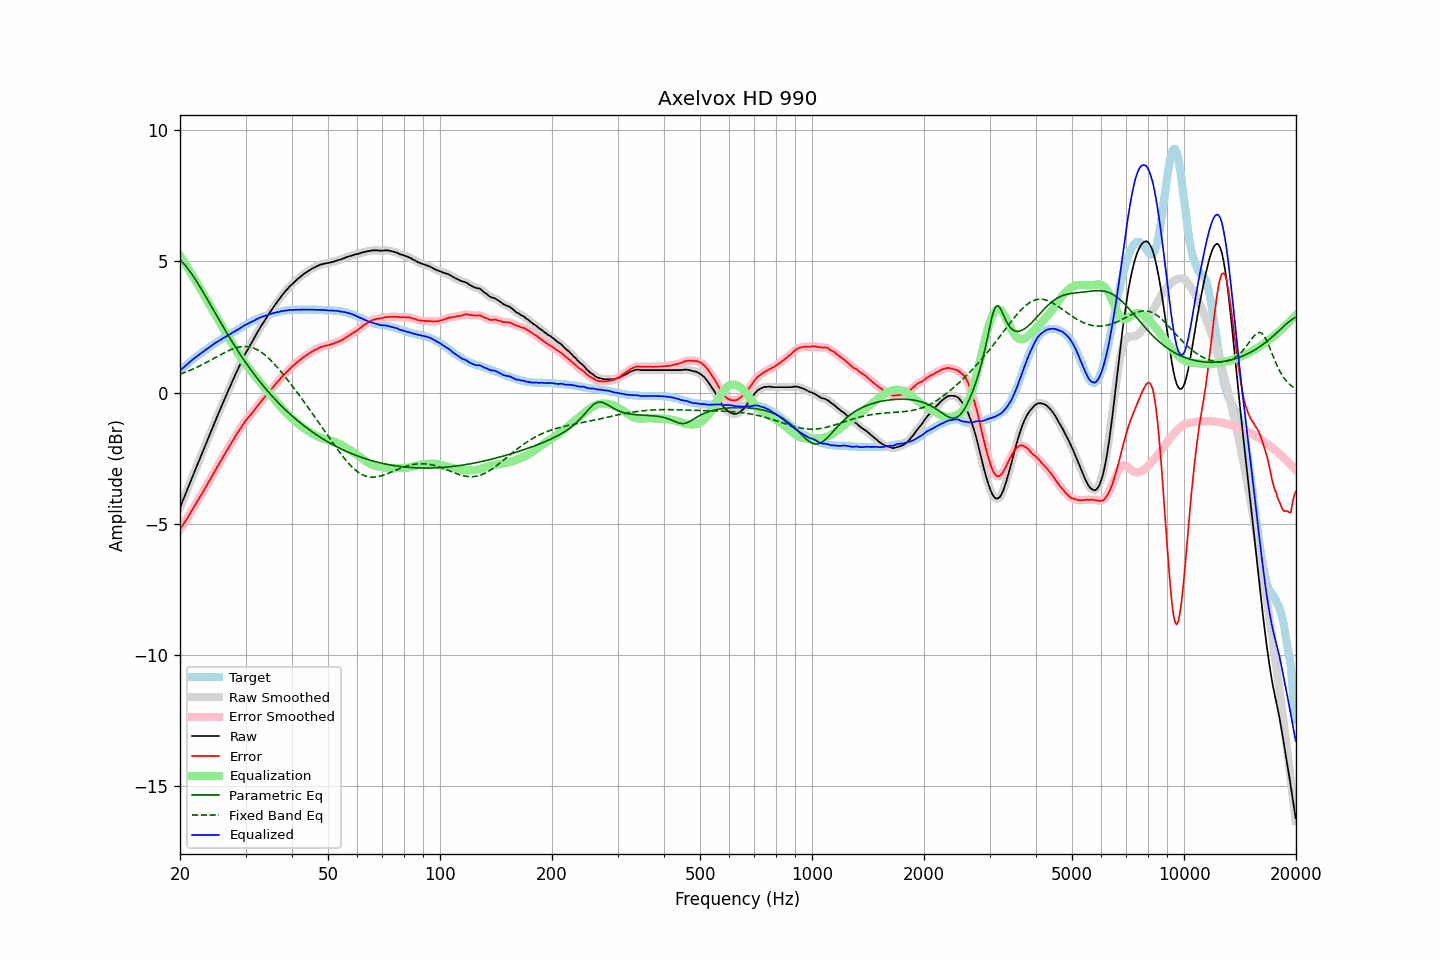

The file beside this chart, header and first rows:
frequency, raw, error, smoothed, error_smoothed, equalization, parametric_eq, fixed_band_eq, equalized_raw, equalized_smoothed, target
20.00, -4.39, -5.21, -4.38, -5.21, 5.22, 5.06, 0.70, 0.83, 0.83, 0.83
20.20, -4.24, -5.12, -4.24, -5.12, 5.12, 5.00, 0.72, 0.89, 0.89, 0.89
20.40, -4.08, -5.02, -4.09, -5.03, 5.03, 4.93, 0.74, 0.94, 0.94, 0.94
20.61, -3.94, -4.94, -3.94, -4.93, 4.93, 4.86, 0.77, 0.99, 0.99, 1.00
20.81, -3.78, -4.83, -3.79, -4.84, 4.83, 4.79, 0.79, 1.05, 1.05, 1.05
21.02, -3.64, -4.74, -3.63, -4.74, 4.73, 4.71, 0.81, 1.10, 1.10, 1.11
21.23, -3.48, -4.63, -3.48, -4.64, 4.64, 4.63, 0.84, 1.16, 1.16, 1.16
21.44, -3.32, -4.53, -3.33, -4.53, 4.54, 4.54, 0.87, 1.21, 1.21, 1.21
21.66, -3.18, -4.43, -3.17, -4.43, 4.43, 4.45, 0.89, 1.26, 1.26, 1.26
21.87, -3.02, -4.33, -3.02, -4.33, 4.33, 4.36, 0.92, 1.31, 1.31, 1.31
22.09, -2.87, -4.23, -2.87, -4.23, 4.23, 4.27, 0.95, 1.36, 1.36, 1.36
22.31, -2.72, -4.13, -2.72, -4.13, 4.13, 4.17, 0.98, 1.40, 1.40, 1.41
22.54, -2.58, -4.02, -2.58, -4.02, 4.02, 4.07, 1.01, 1.45, 1.45, 1.45
22.76, -2.42, -3.92, -2.43, -3.92, 3.92, 3.97, 1.04, 1.49, 1.49, 1.50
22.99, -2.28, -3.81, -2.28, -3.81, 3.81, 3.87, 1.07, 1.54, 1.54, 1.54
23.22, -2.13, -3.71, -2.13, -3.71, 3.71, 3.76, 1.10, 1.58, 1.58, 1.58
23.45, -1.97, -3.60, -1.98, -3.60, 3.60, 3.66, 1.13, 1.63, 1.63, 1.62
23.69, -1.83, -3.50, -1.83, -3.50, 3.50, 3.55, 1.16, 1.67, 1.67, 1.67
23.92, -1.67, -3.39, -1.67, -3.39, 3.39, 3.44, 1.20, 1.72, 1.72, 1.71
24.16, -1.52, -3.29, -1.52, -3.29, 3.28, 3.34, 1.23, 1.76, 1.76, 1.76
24.40, -1.37, -3.18, -1.37, -3.18, 3.18, 3.23, 1.26, 1.80, 1.80, 1.80
24.65, -1.23, -3.07, -1.22, -3.07, 3.07, 3.12, 1.30, 1.84, 1.84, 1.84
24.89, -1.07, -2.96, -1.08, -2.96, 2.96, 3.02, 1.33, 1.89, 1.89, 1.88
25.14, -0.93, -2.86, -0.93, -2.85, 2.86, 2.91, 1.37, 1.92, 1.92, 1.92
25.39, -0.78, -2.74, -0.79, -2.75, 2.75, 2.80, 1.40, 1.97, 1.96, 1.96
25.65, -0.65, -2.65, -0.64, -2.64, 2.64, 2.70, 1.43, 2.00, 2.00, 2.00
25.91, -0.50, -2.54, -0.50, -2.54, 2.54, 2.59, 1.47, 2.04, 2.04, 2.04
26.16, -0.35, -2.43, -0.36, -2.43, 2.43, 2.49, 1.50, 2.08, 2.07, 2.08
26.43, -0.22, -2.33, -0.21, -2.33, 2.33, 2.38, 1.53, 2.11, 2.11, 2.11
26.69, -0.08, -2.22, -0.07, -2.22, 2.22, 2.28, 1.56, 2.15, 2.15, 2.15
26.96, 0.07, -2.11, 0.07, -2.12, 2.12, 2.18, 1.59, 2.19, 2.18, 2.19
27.23, 0.20, -2.01, 0.21, -2.01, 2.01, 2.08, 1.62, 2.22, 2.22, 2.22
27.50, 0.34, -1.91, 0.35, -1.91, 1.91, 1.98, 1.64, 2.26, 2.26, 2.26
27.77, 0.49, -1.81, 0.48, -1.81, 1.81, 1.88, 1.66, 2.30, 2.29, 2.30
28.05, 0.62, -1.71, 0.62, -1.71, 1.71, 1.78, 1.69, 2.33, 2.33, 2.32
28.33, 0.76, -1.61, 0.75, -1.61, 1.61, 1.68, 1.70, 2.37, 2.36, 2.36
28.62, 0.88, -1.52, 0.88, -1.52, 1.51, 1.59, 1.72, 2.40, 2.40, 2.40
28.90, 1.02, -1.43, 1.02, -1.42, 1.42, 1.49, 1.73, 2.43, 2.43, 2.44
29.19, 1.14, -1.33, 1.15, -1.33, 1.33, 1.40, 1.74, 2.47, 2.47, 2.47
29.48, 1.28, -1.23, 1.28, -1.23, 1.24, 1.31, 1.75, 2.51, 2.52, 2.51
29.78, 1.40, -1.15, 1.40, -1.14, 1.15, 1.22, 1.75, 2.56, 2.55, 2.55
30.08, 1.52, -1.06, 1.52, -1.06, 1.07, 1.13, 1.75, 2.59, 2.59, 2.58
30.38, 1.62, -0.99, 1.63, -0.99, 0.99, 1.04, 1.75, 2.61, 2.62, 2.62
30.68, 1.73, -0.91, 1.73, -0.91, 0.91, 0.96, 1.74, 2.65, 2.65, 2.65
30.99, 1.84, -0.84, 1.84, -0.84, 0.84, 0.87, 1.73, 2.68, 2.67, 2.68
31.30, 1.94, -0.77, 1.95, -0.77, 0.76, 0.79, 1.71, 2.70, 2.71, 2.71
31.61, 2.05, -0.69, 2.06, -0.69, 0.68, 0.71, 1.69, 2.74, 2.74, 2.74
31.93, 2.16, -0.61, 2.16, -0.61, 0.61, 0.63, 1.66, 2.77, 2.77, 2.77
32.24, 2.28, -0.52, 2.27, -0.53, 0.53, 0.55, 1.63, 2.81, 2.80, 2.80
32.57, 2.37, -0.45, 2.38, -0.45, 0.45, 0.47, 1.60, 2.83, 2.83, 2.83
32.89, 2.49, -0.37, 2.48, -0.37, 0.37, 0.39, 1.56, 2.86, 2.86, 2.86
33.22, 2.59, -0.29, 2.58, -0.30, 0.30, 0.31, 1.52, 2.88, 2.88, 2.88
33.55, 2.68, -0.23, 2.68, -0.22, 0.22, 0.24, 1.47, 2.90, 2.90, 2.90
33.89, 2.77, -0.15, 2.77, -0.15, 0.15, 0.17, 1.42, 2.93, 2.92, 2.92
34.23, 2.86, -0.08, 2.86, -0.08, 0.08, 0.09, 1.37, 2.94, 2.94, 2.94
34.57, 2.95, -0.01, 2.96, -0.01, 0.00, 0.02, 1.32, 2.96, 2.96, 2.97
34.92, 3.05, 0.07, 3.05, 0.06, -0.07, -0.05, 1.26, 2.99, 2.98, 2.99
35.27, 3.14, 0.14, 3.14, 0.14, -0.14, -0.12, 1.20, 3.00, 3.00, 3.00
35.62, 3.23, 0.21, 3.24, 0.21, -0.21, -0.18, 1.13, 3.02, 3.02, 3.02
35.97, 3.33, 0.28, 3.33, 0.29, -0.29, -0.25, 1.07, 3.04, 3.04, 3.04
... 635 more rows
